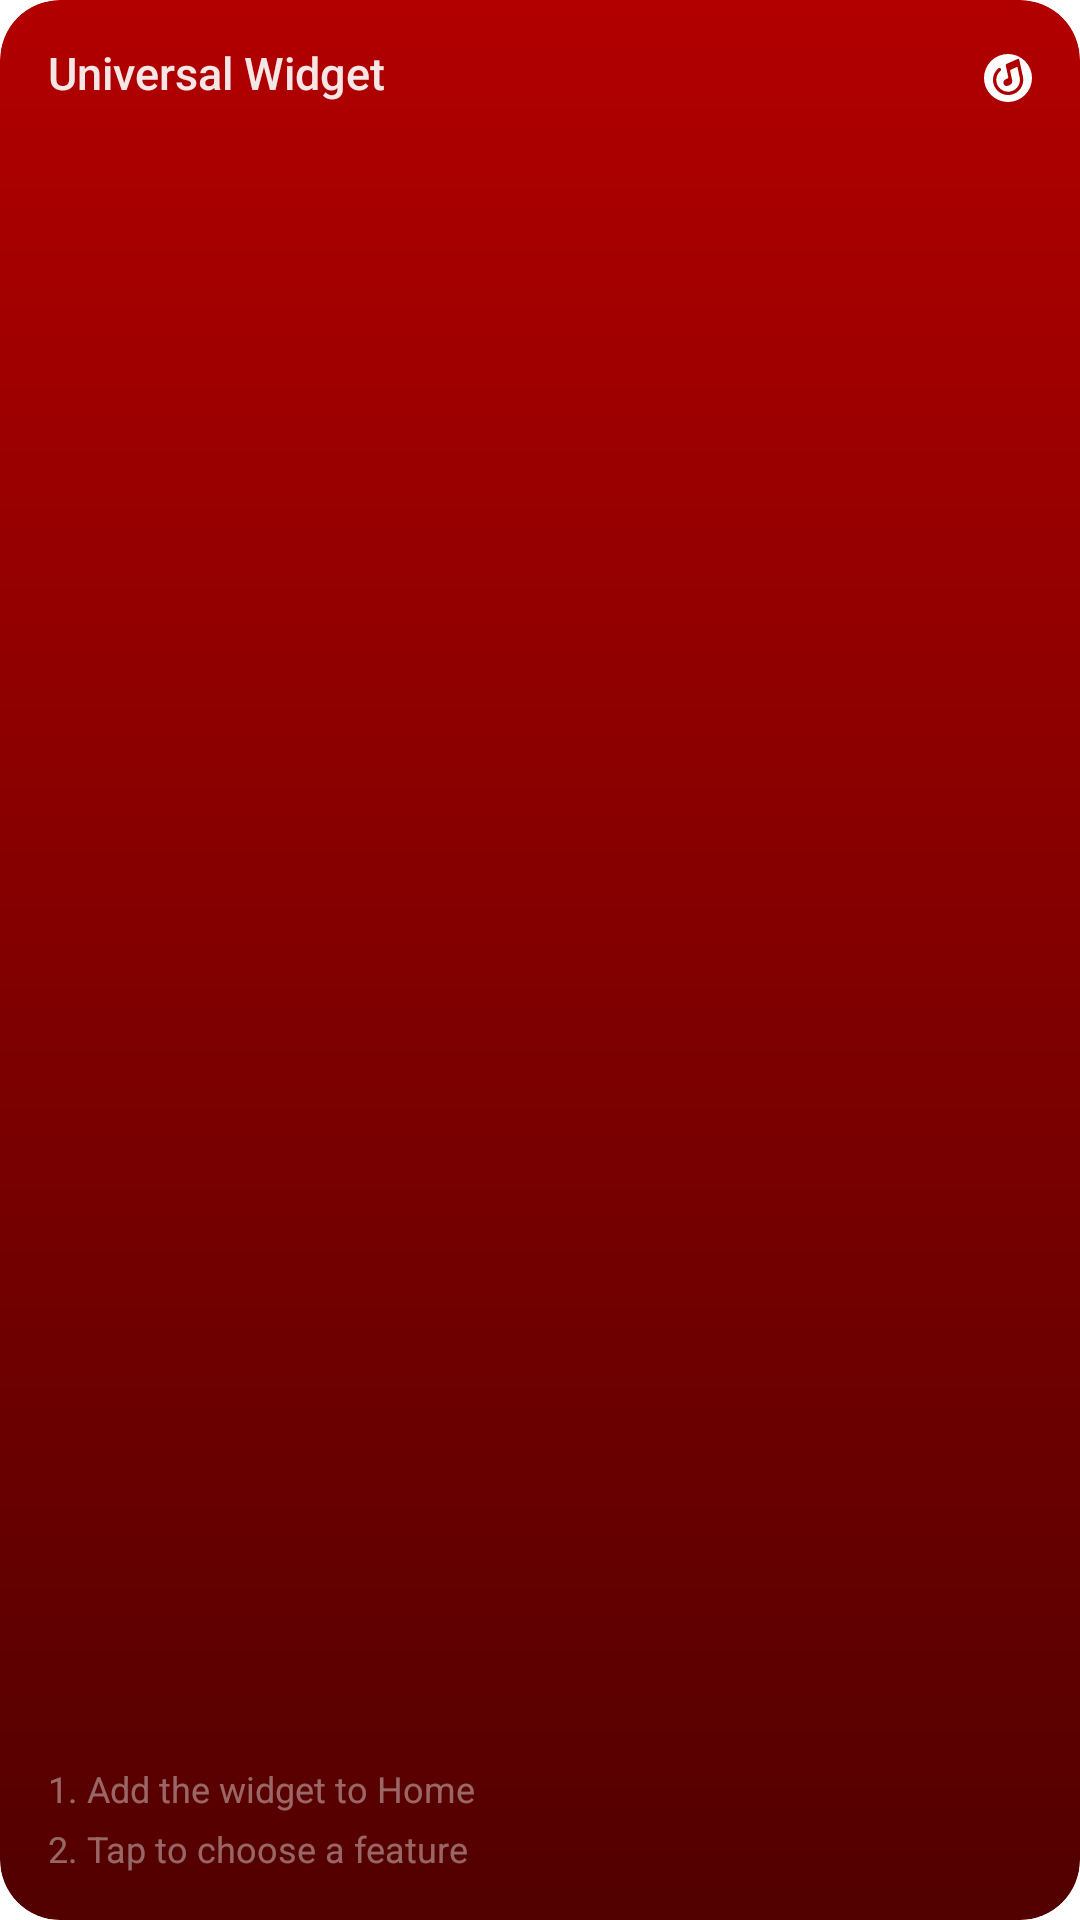

Android layout source for this screen:
<!-- AndroidManifest.xml: fallback theme Theme.MaterialComponents.DayNight.NoActionBar -->
<!-- res/layout/widget_universal.xml -->
<?xml version="1.0" encoding="utf-8"?>
<FrameLayout xmlns:android="http://schemas.android.com/apk/res/android"
    android:id="@+id/widget_root"
    android:layout_width="match_parent"
    android:layout_height="match_parent"
    android:background="@drawable/widget_ncm_universal_background"
    android:clipToOutline="true"
    android:padding="16dp">

    <TextView
        android:layout_width="match_parent"
        android:layout_height="wrap_content"
        android:layout_marginEnd="22dp"
        android:ellipsize="end"
        android:maxLines="1"
        android:text="@string/widget_universal"
        android:textColor="#E6FFFFFF"
        android:textSize="15sp"
        android:includeFontPadding="false"
        android:fontFamily="sans-serif-medium" />

    <ImageView
        android:layout_width="16dp"
        android:layout_height="16dp"
        android:layout_gravity="top|end"
        android:layout_marginTop="2dp"
        android:src="@drawable/widget_meilox_badge"
        android:importantForAccessibility="no" />

    <TextView
        android:layout_width="match_parent"
        android:layout_height="wrap_content"
        android:layout_gravity="bottom"
        android:includeFontPadding="false"
        android:lineSpacingExtra="6dp"
        android:text="@string/widget_feature_setup"
        android:textColor="#66FFFFFF"
        android:textSize="12sp" />
</FrameLayout>
<!-- resources referenced by this layout -->
<resources>
  <!-- drawable widget_meilox_badge: vector/xml drawable (drawable, 4043 chars, omitted) -->
  <!-- drawable widget_ncm_universal_background (drawable) -->
  <?xml version="1.0" encoding="utf-8"?>
  <shape xmlns:android="http://schemas.android.com/apk/res/android">
      <corners android:radius="20dp" />
      <gradient android:angle="270" android:startColor="#B20000" android:endColor="#520000" />
  </shape>
  <string name="widget_feature_setup">1. Add the widget to Home\n2. Tap to choose a feature</string>
  <string name="widget_universal">Universal Widget</string>
</resources>
